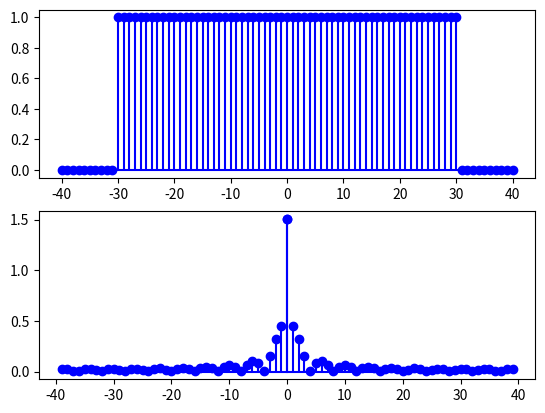

Write the Python code that produced this figure.
# -*- coding: utf-8 -*-
"""
Created on Fri Oct 13 20:02:09 2023

@author: ASUS
"""

from matplotlib import pyplot as plt
from math import cos, sin, pi

#buat sinyal persegi yang akan dilakukan Fourier Transform
print("Nama : Dhea Tirta Ananta")
print("NRP : 5009201142")
print("Tugas 2 FFT")
def sinyal_pers(A, B):
    
    bagian_kiri = [1 for i in range(A*1)]
    sinyal_kiri0 = [0 for i in range(10)]
    sisi_tengah = [1]
    bagian_kanan = bagian_kiri[:]
    sinyal_kanan0 = sinyal_kiri0[:]
    sinyal = sinyal_kiri0+bagian_kiri+sisi_tengah+bagian_kanan+sinyal_kanan0
    plt.subplot(2, 1, 1)
    plt.stem(list(range(-(10+1*A), (10+1*A)+1)), sinyal, 'b', markerfmt='o', basefmt='b')
    return sinyal

def dft(xn):
    c = 0
    N = len(xn)
    x_k = [x for x in range(N)]
    for k, nilai_x_k in enumerate(x_k):
        for n, nilai_x_n in enumerate(xn):
            c1 = nilai_x_n*(cos(2*pi*k*n/N)-1j*sin(2*pi*k*n/N))
            c += c1
            c1 = 0
        x_k[k] = c
        c = 0
    tengah = [abs(i) for i in x_k]
    limit_tengah = N//2
    tengah = tengah[:limit_tengah]
    tengah = [2*i for i in tengah]
    norm = [i/N for i in tengah]
    #pencerminannn
    cermin_norm= norm[:]
    cermin_norm.reverse()
    x_base = list(range(len(norm)))
    cermin_x_base = x_base[:]
    cermin_x_base.reverse()
    cermin_x_base = [-1*i for i in cermin_x_base]
    plt.subplot(2, 1, 2)
    plt.stem(x_base, norm, 'b', markerfmt='o', basefmt='b')
    plt.stem(cermin_x_base, cermin_norm, 'b', markerfmt='o', basefmt='b')
    plt.show()
    return norm+cermin_norm   

#input sinyal yang akan di fft dengan batas bawah (-A) dan batas atas yang sama (A)
a = sinyal_pers(30, 30) #batas atas dan batas bawah dari sinyal persegi
b = dft(a)
plt.show